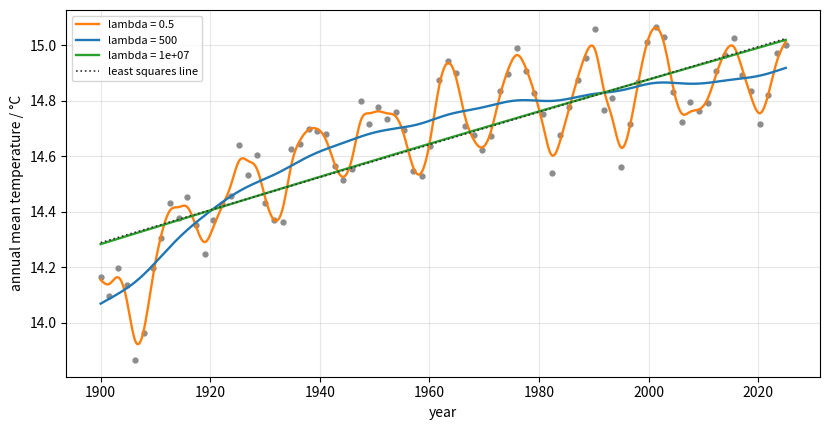

The matplotlib source for this figure:
"""Smoothing splines for the simulated temperature series with three values of the penalty
lambda: a small lambda nearly interpolates, a large one approaches the least squares line."""

import numpy as np
import matplotlib.pyplot as plt
from scipy.interpolate import make_smoothing_spline

rng = np.random.default_rng(42)
x = np.linspace(1900, 2025, 80)
trend = 14 + 1.2 * (x - 1900) / (40 + (x - 1900))
y = trend + 0.15 * np.sin(x / 2) + rng.normal(0, 0.08, len(x))
grid = np.linspace(1900, 2025, 600)

fig, ax = plt.subplots(figsize=(8.4, 4.4))
ax.plot(x, y, "o", color="0.55", ms=3.5)
for lam, color in [(0.5, "C1"), (500.0, "C0"), (1e7, "C2")]:
    spline = make_smoothing_spline(x, y, lam=lam)
    ax.plot(grid, spline(grid), color=color, lw=1.7, label=f"lambda = {lam:g}")
b1, b0 = np.polyfit(x, y, 1)
ax.plot(grid, b0 + b1 * grid, color="0.2", ls=":", lw=1.2, label="least squares line")
ax.set_xlabel("year")
ax.set_ylabel("annual mean temperature / °C")
ax.legend(fontsize=8, loc="upper left")
ax.grid(alpha=0.3)
fig.tight_layout()
